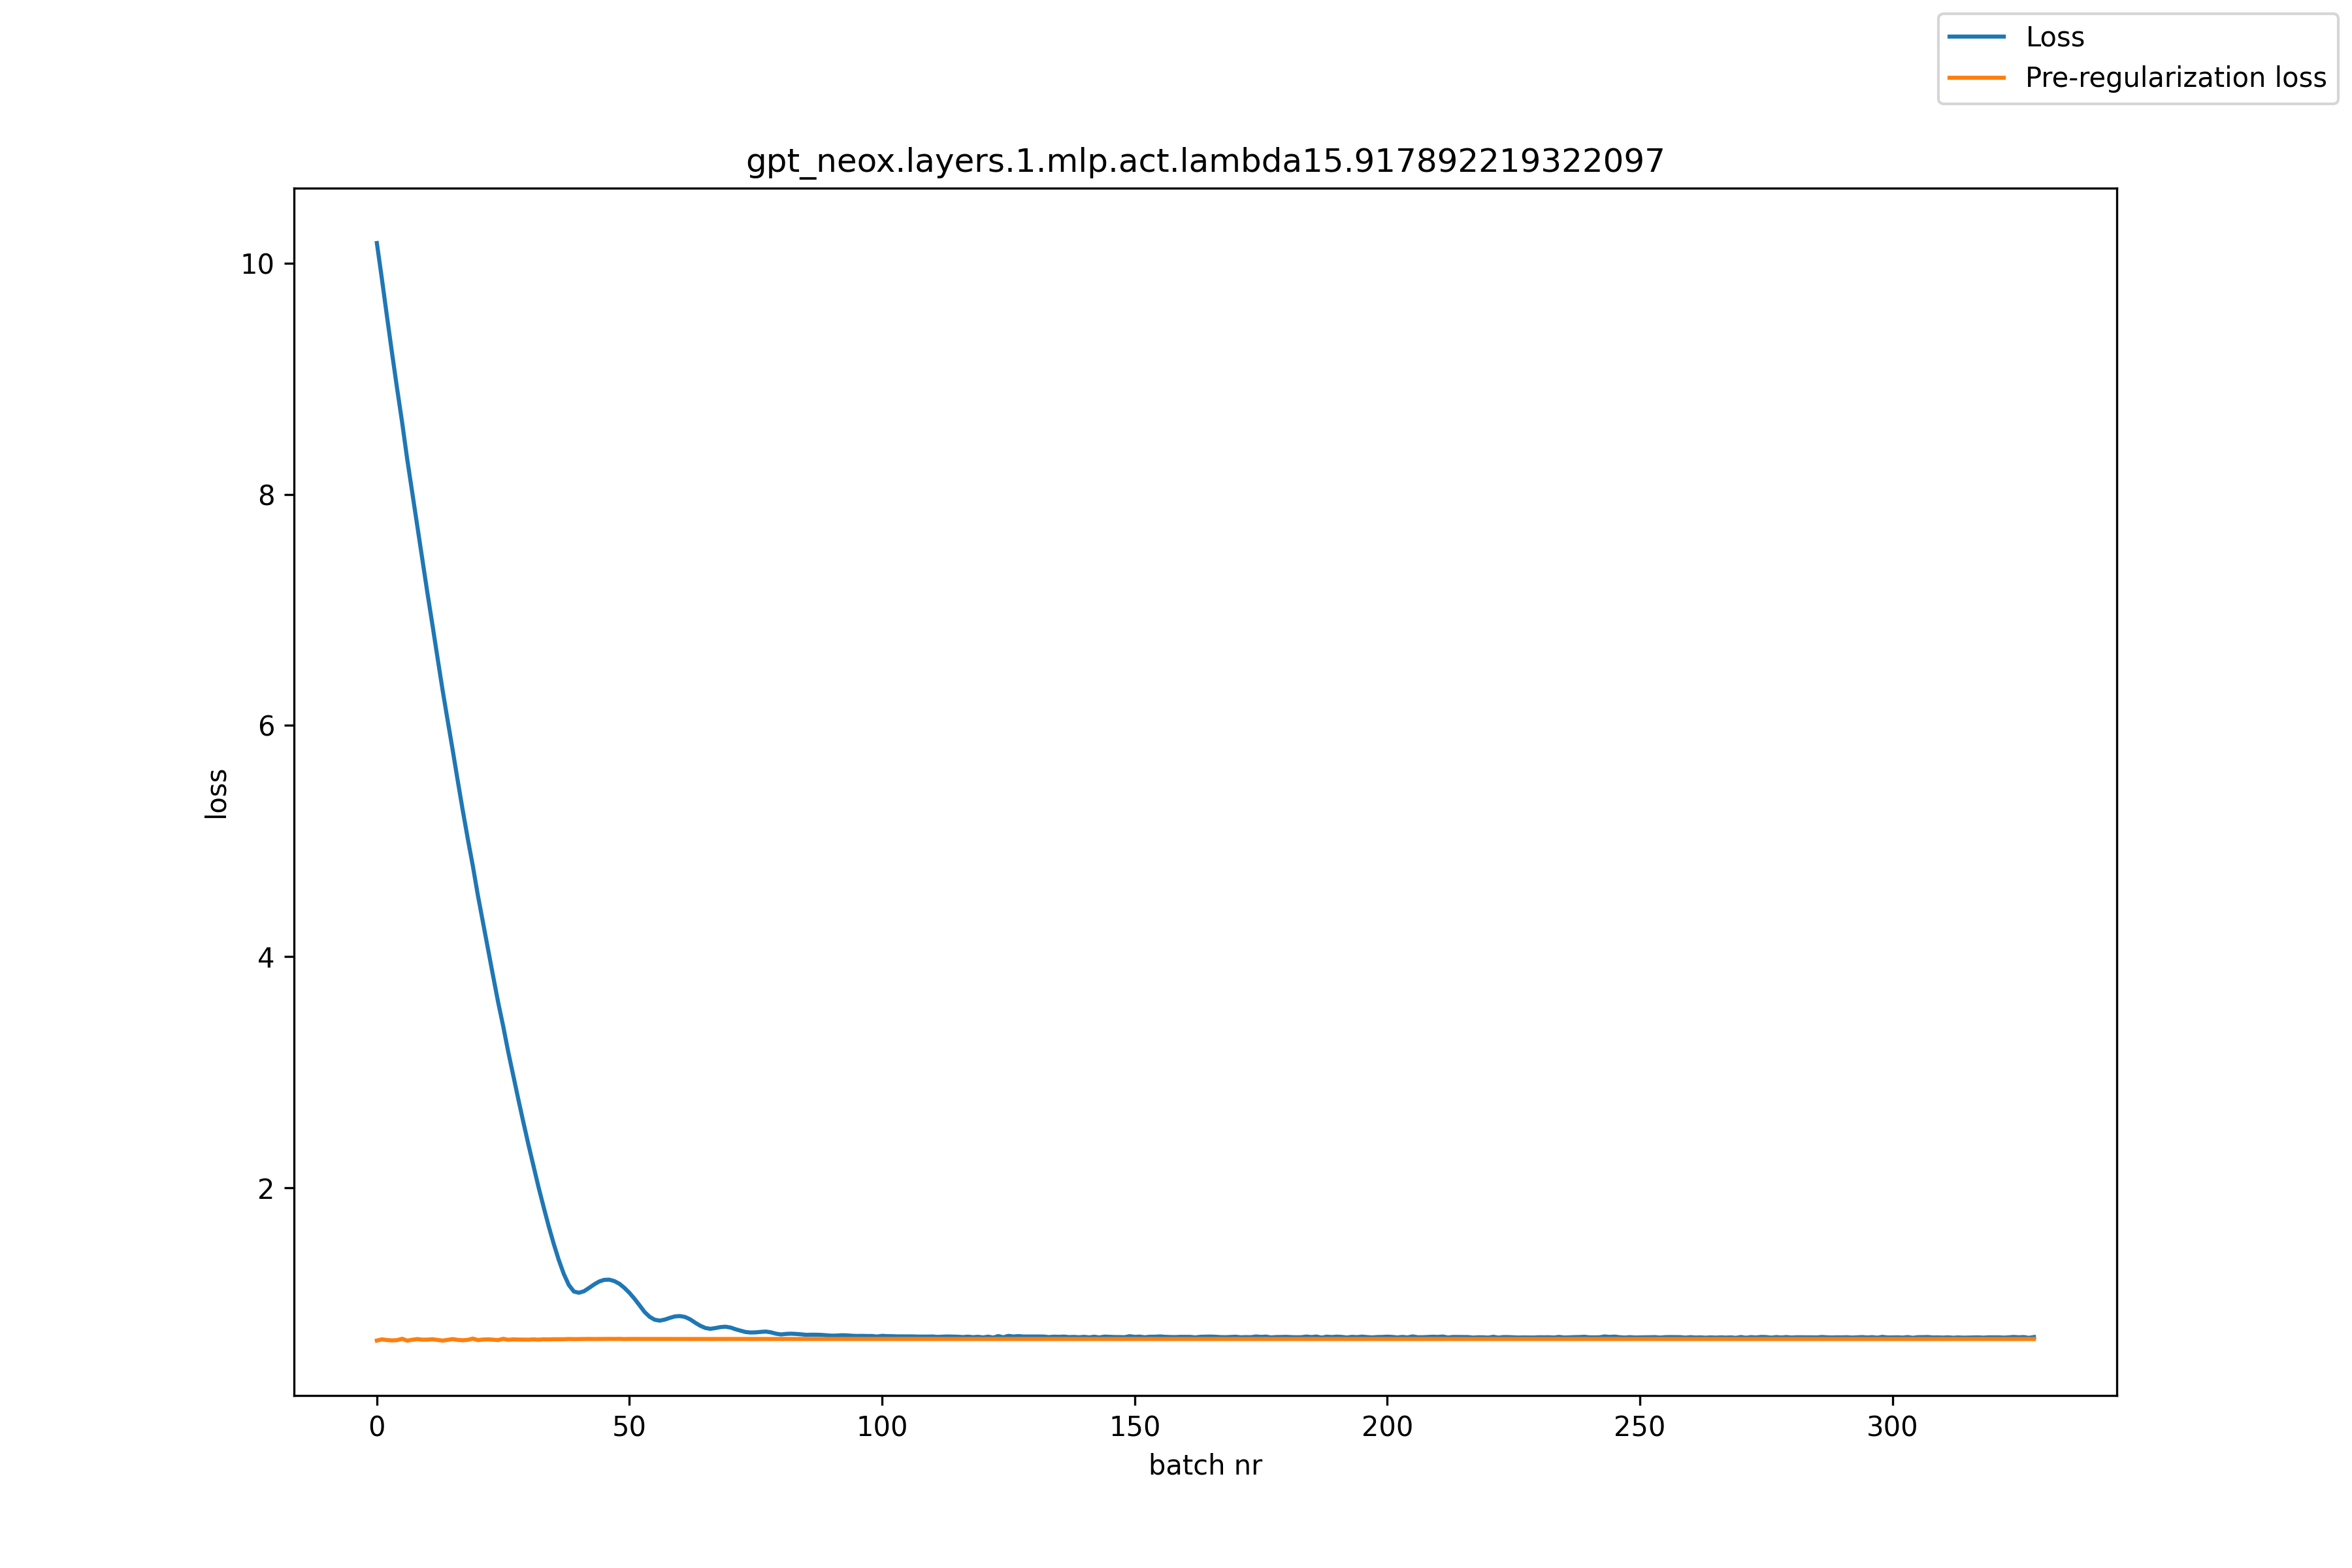

The data file committed next to this chart (first rows):
, loss, pre_reg_loss
0, 10.17, 0.6797
1, 9.863, 0.6903
2, 9.54, 0.6843
3, 9.224, 0.6813
4, 8.917, 0.6833
5, 8.623, 0.695
6, 8.306, 0.679
7, 8.016, 0.6867
8, 7.729, 0.6925
9, 7.434, 0.6873
10, 7.149, 0.6877
11, 6.871, 0.6914
12, 6.588, 0.6853
13, 6.309, 0.6793
14, 6.047, 0.6855
15, 5.79, 0.6923
16, 5.525, 0.6858
17, 5.266, 0.6823
18, 5.02, 0.6859
19, 4.785, 0.6967
20, 4.53, 0.6838
21, 4.297, 0.6885
22, 4.066, 0.6904
23, 3.835, 0.6874
24, 3.608, 0.6838
25, 3.4, 0.6949
26, 3.178, 0.6864
27, 2.972, 0.6899
28, 2.767, 0.6885
29, 2.568, 0.6878
30, 2.375, 0.6875
31, 2.19, 0.6897
32, 2.007, 0.6873
33, 1.837, 0.6907
34, 1.671, 0.6898
35, 1.518, 0.6913
36, 1.378, 0.691
37, 1.256, 0.6911
38, 1.16, 0.6933
39, 1.104, 0.6919
40, 1.093, 0.6927
41, 1.106, 0.693
42, 1.135, 0.6937
43, 1.165, 0.6929
44, 1.19, 0.6932
45, 1.205, 0.6937
46, 1.206, 0.6939
47, 1.194, 0.6936
48, 1.171, 0.6942
49, 1.135, 0.6926
50, 1.092, 0.6935
51, 1.041, 0.6936
52, 0.9844, 0.6932
53, 0.9266, 0.6932
54, 0.885, 0.6932
55, 0.8598, 0.693
56, 0.8521, 0.6927
57, 0.8614, 0.6931
58, 0.876, 0.6927
59, 0.8886, 0.693
... 269 more rows
